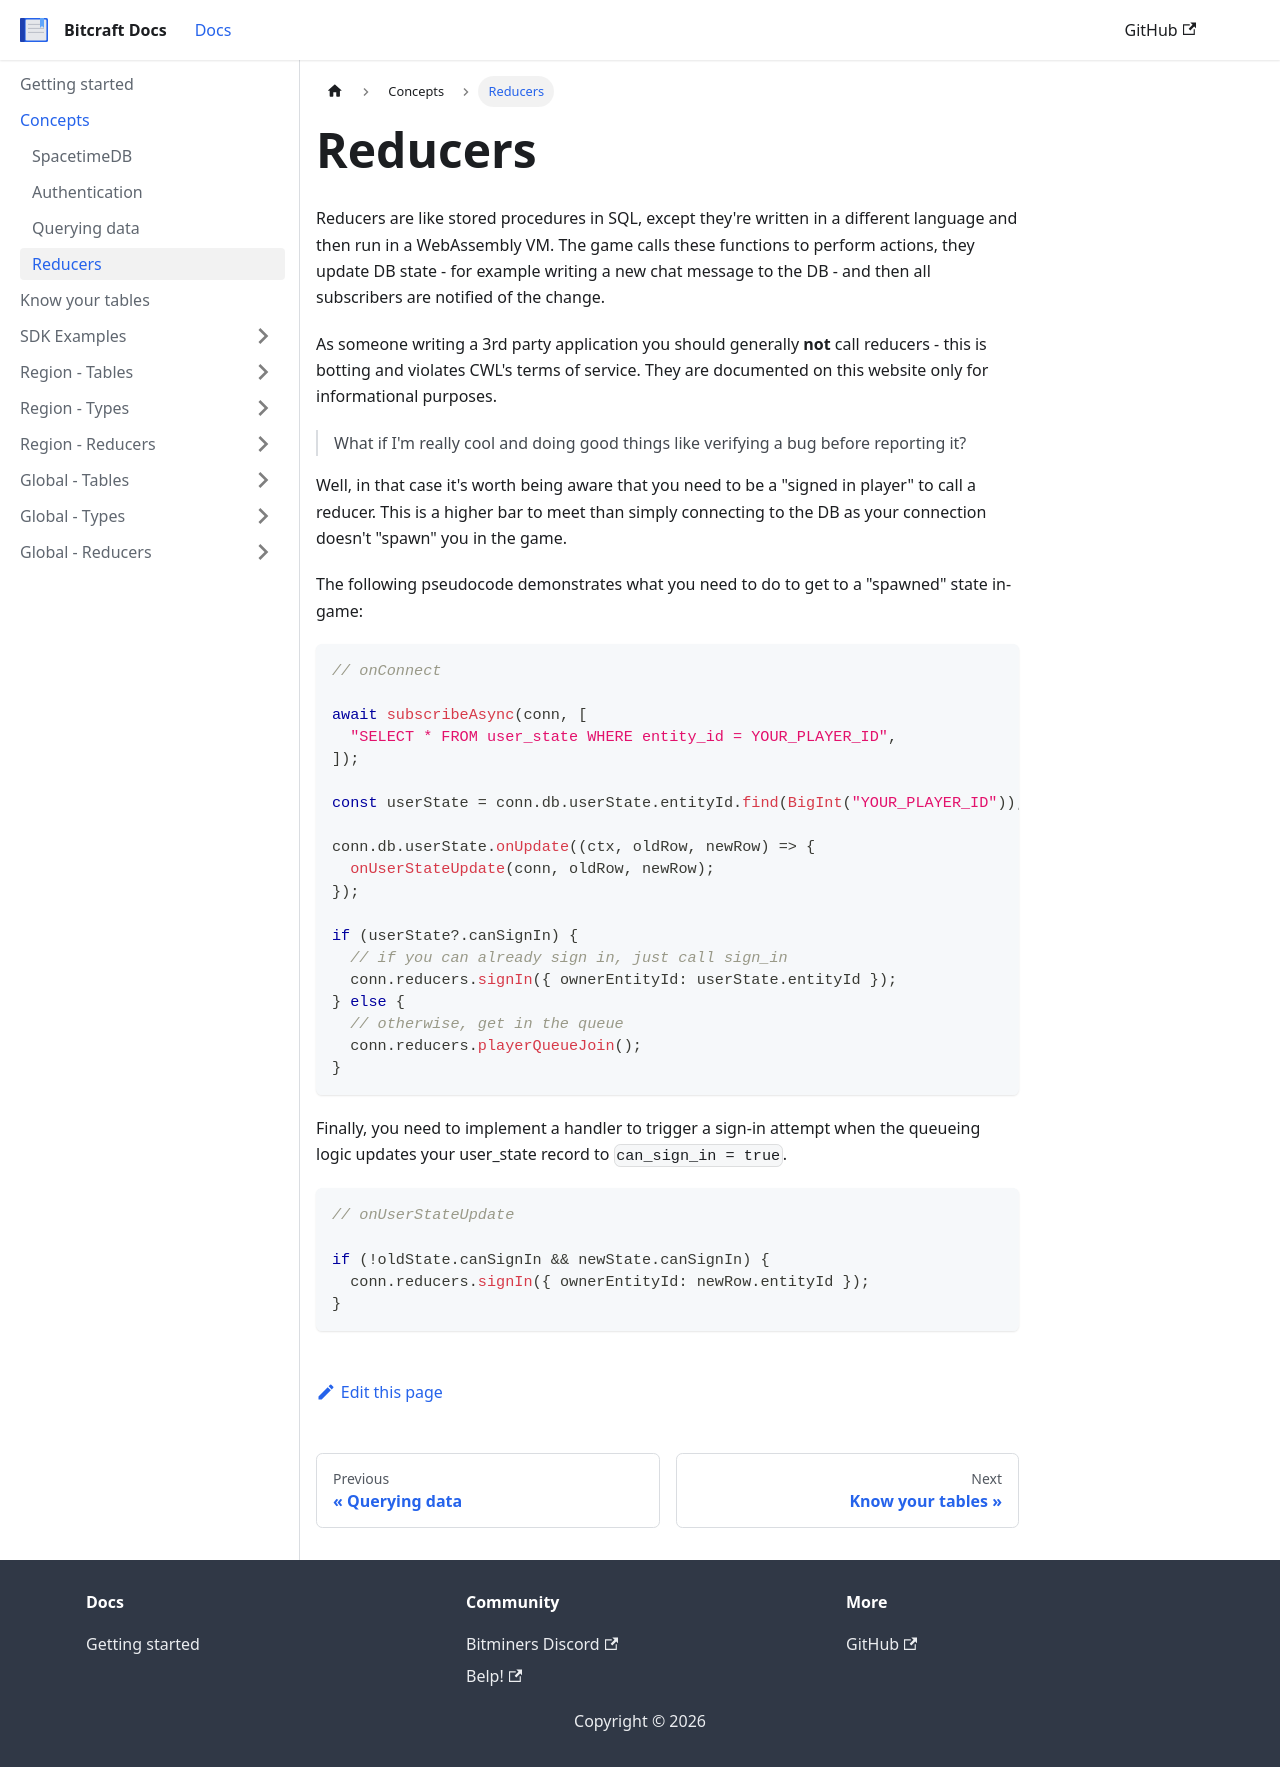

repository: trinitrotoluene/bitcraft-docs · page: docs/concepts/reducers/index.html · generator: docusaurus

---
sidebar_position: 100
---

# Reducers

Reducers are like stored procedures in SQL, except they're written in a different language and then run in a WebAssembly VM. The game calls these functions to perform actions, they update DB state - for example writing a new chat message to the DB - and then all subscribers are notified of the change.

As someone writing a 3rd party application you should generally **not** call reducers - this is botting and violates CWL's terms of service. They are documented on this website only for informational purposes.

> What if I'm really cool and doing good things like verifying a bug before reporting it?

Well, in that case it's worth being aware that you need to be a "signed in player" to call a reducer. This is a higher bar to meet than simply connecting to the DB as your connection doesn't "spawn" you in the game.

The following pseudocode demonstrates what you need to do to get to a "spawned" state in-game:

```ts
// onConnect

await subscribeAsync(conn, [
  "SELECT * FROM user_state WHERE entity_id = YOUR_PLAYER_ID",
]);

const userState = conn.db.userState.entityId.find(BigInt("YOUR_PLAYER_ID"));

conn.db.userState.onUpdate((ctx, oldRow, newRow) => {
  onUserStateUpdate(conn, oldRow, newRow);
});

if (userState?.canSignIn) {
  // if you can already sign in, just call sign_in
  conn.reducers.signIn({ ownerEntityId: userState.entityId });
} else {
  // otherwise, get in the queue
  conn.reducers.playerQueueJoin();
}
```

Finally, you need to implement a handler to trigger a sign-in attempt when the queueing logic updates your user_state record to `can_sign_in = true`.

```ts
// onUserStateUpdate

if (!oldState.canSignIn && newState.canSignIn) {
  conn.reducers.signIn({ ownerEntityId: newRow.entityId });
}
```
